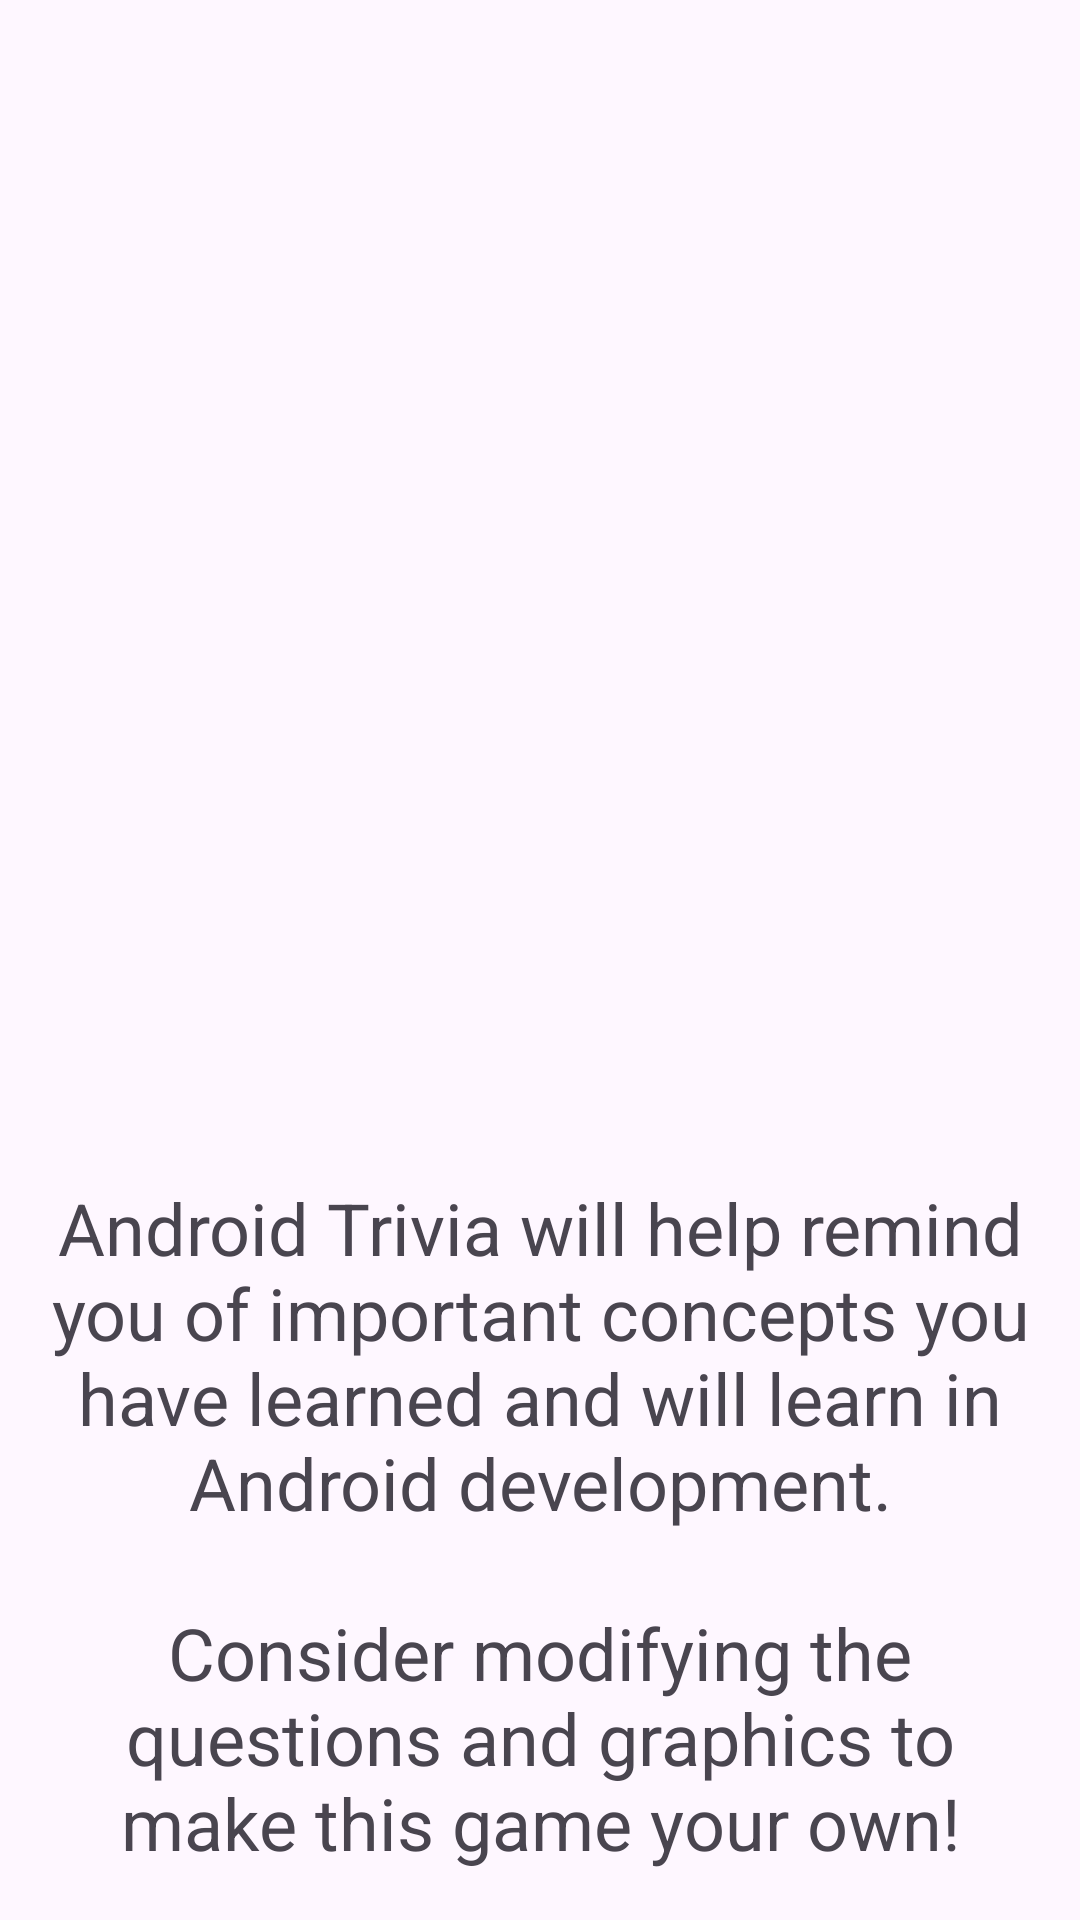

Here is an Android app screen rendered from its layout file. Give the layout XML and the strings, colors and styles it references.
<!-- AndroidManifest.xml: application theme Theme.TriviaApplication -->
<!-- res/layout/fragment_about.xml -->
<?xml version="1.0" encoding="utf-8"?>
<androidx.constraintlayout.widget.ConstraintLayout xmlns:android="http://schemas.android.com/apk/res/android"
    xmlns:app="http://schemas.android.com/apk/res-auto"
    xmlns:tools="http://schemas.android.com/tools"
    android:layout_width="match_parent"
    android:layout_height="match_parent"
    tools:context=".AboutFragment">

    <ImageView
        android:id="@+id/about_img"
        android:layout_width="match_parent"
        android:layout_height="300dp"
        android:layout_marginTop="36dp"
        android:src="@drawable/main_img"
        app:layout_constraintBottom_toTopOf="@id/about_app_txt"
        app:layout_constraintTop_toTopOf="parent"
        app:layout_constraintVertical_chainStyle="spread" />

    <TextView
        android:id="@+id/about_app_txt"
        android:layout_width="match_parent"
        android:layout_height="wrap_content"
        android:layout_marginTop="24dp"
        android:paddingStart="16dp"
        android:paddingEnd="16dp"
        android:text="@string/about_text"
        android:textAlignment="center"
        android:textSize="24sp"
        app:layout_constraintBottom_toBottomOf="parent"
        app:layout_constraintTop_toBottomOf="@+id/about_img" />

</androidx.constraintlayout.widget.ConstraintLayout>
<!-- resources referenced by this layout -->
<resources>
  <string name="about_text">Android Trivia will help remind you of important concepts you have learned and will learn in Android development.\n\nConsider modifying the questions and graphics to make this game your own!</string>
  <style name="Theme.TriviaApplication" parent="Base.Theme.TriviaApplication" />
  <style name="Base.Theme.TriviaApplication" parent="Theme.Material3.Light.NoActionBar">
          
          
      </style>
</resources>
